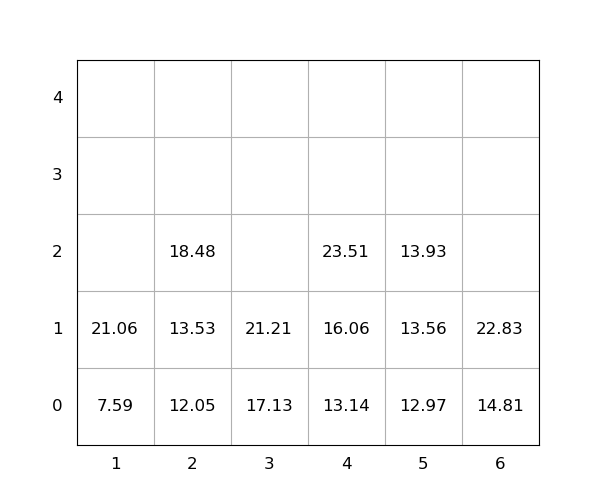

The data file committed next to this chart (first rows):
idx, loc_x, loc_y, loc_z, weight, group, score, seq, reloc, size(ft)
1, 3, 0, 0, 17.13, 0, 17.13, 1, 0, 20
2, 4, 0, 0, 13.14, 0, 13.14, 2, 0, 20
3, 1, 0, 0, 7.59, 0, 7.59, 3, 0, 20
4, 6, 0, 0, 14.81, 0, 14.81, 4, 0, 20
5, 6, 0, 1, 22.83, 0, 22.83, 5, 0, 20
6, 5, 0, 0, 12.97, 0, 12.97, 6, 0, 20
7, 3, 0, 1, 21.21, 0, 21.21, 7, 0, 20
8, 4, 0, 1, 16.06, 0, 16.06, 8, 0, 20
9, 4, 0, 2, 23.51, 0, 23.51, 9, 0, 20
10, 1, 0, 1, 21.06, 0, 21.06, 10, 0, 20
11, 5, 0, 1, 13.56, 0, 13.56, 11, 0, 20
12, 2, 0, 0, 12.05, 0, 12.05, 12, 0, 20
13, 2, 0, 1, 13.53, 0, 13.53, 13, 0, 20
14, 2, 0, 2, 18.48, 0, 18.48, 14, 0, 20
15, 5, 0, 2, 13.93, 0, 13.93, 15, 0, 20
